2-way image classification set "peach_data_new" from GitHub (whyitsy/Peach-Classify); label vocabulary: half-ripe, ripe.

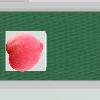
Label: ripe

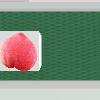
Label: ripe

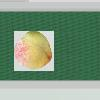
Label: half-ripe

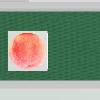
Label: ripe

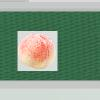
Label: half-ripe

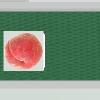
Label: ripe
